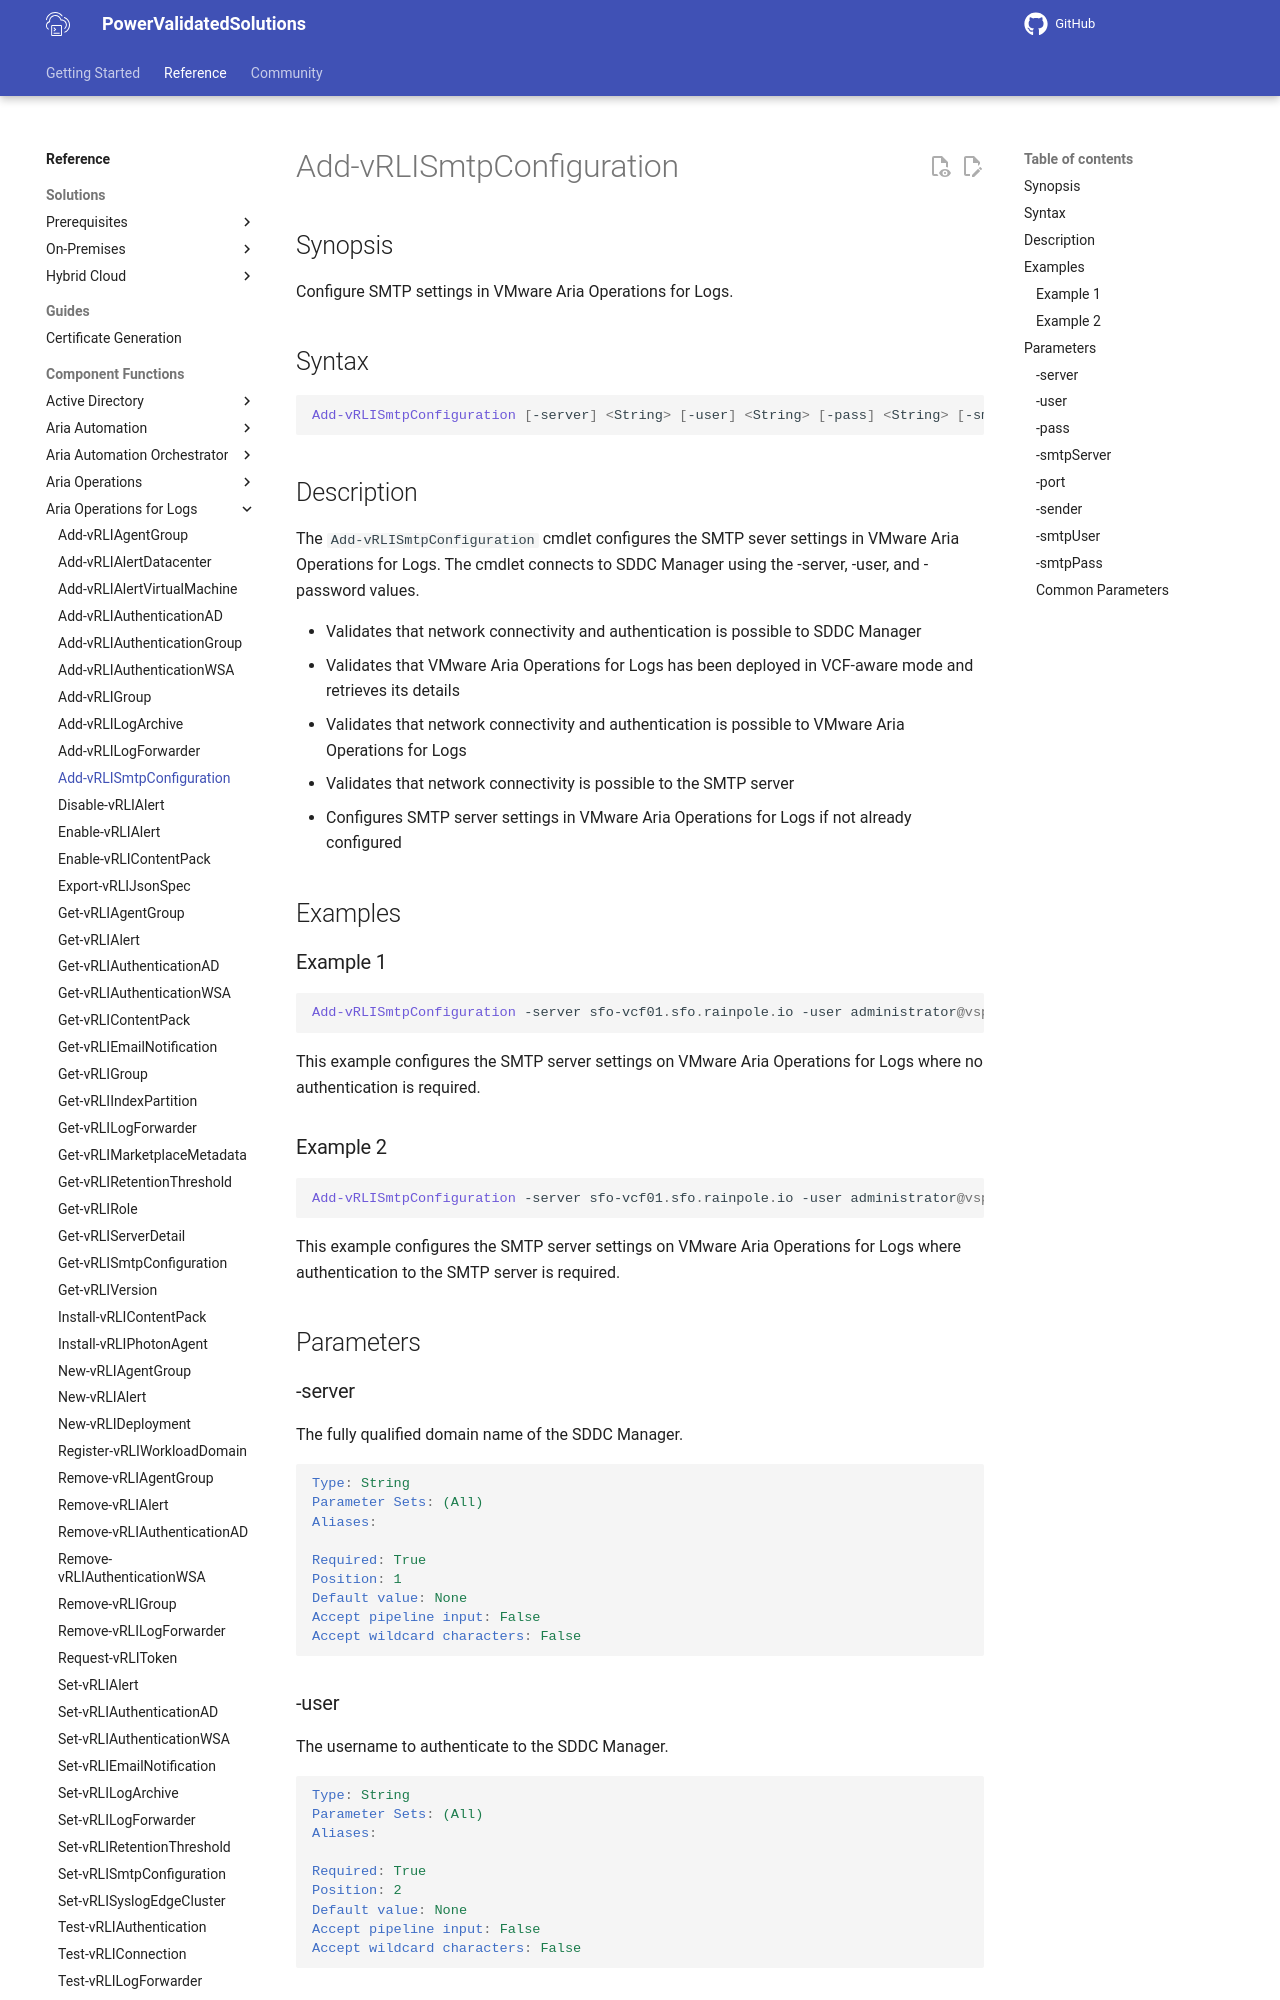

repository: vmware/power-validated-solutions-for-cloud-foundation · page: documentation/functions/aria-suite/aria-operations-logs/Add-vRLISmtpConfiguration/index.html · generator: mkdocs

# Add-vRLISmtpConfiguration

## Synopsis

Configure SMTP settings in VMware Aria Operations for Logs.

## Syntax

```powershell
Add-vRLISmtpConfiguration [-server] <String> [-user] <String> [-pass] <String> [-smtpServer] <String> [-port] <String> [-sender] <String> [[-smtpUser] <String>] [[-smtpPass] <String>] [<CommonParameters>]
```

## Description

The `Add-vRLISmtpConfiguration` cmdlet configures the SMTP sever settings in VMware Aria Operations for Logs.
The cmdlet connects to SDDC Manager using the -server, -user, and -password values.

- Validates that network connectivity and authentication is possible to SDDC Manager
- Validates that VMware Aria Operations for Logs has been deployed in VCF-aware mode and retrieves its details
- Validates that network connectivity and authentication is possible to VMware Aria Operations for Logs
- Validates that network connectivity is possible to the SMTP server
- Configures SMTP server settings in VMware Aria Operations for Logs if not already configured

## Examples

### Example 1

```powershell
Add-vRLISmtpConfiguration -server sfo-vcf01.sfo.rainpole.io -user administrator@vsphere.local -pass VMw@re1! -smtpServer smtp.rainpole.io -port 25 -sender aria-operations-for-logs-no-reply@rainpole.io
```

This example configures the SMTP server settings on VMware Aria Operations for Logs where no authentication is required.

### Example 2

```powershell
Add-vRLISmtpConfiguration -server sfo-vcf01.sfo.rainpole.io -user administrator@vsphere.local -pass VMw@re1! -smtpServer smtp.rainpole.io -port 25 -sender aria-operations-for-logs-no-reply@rainpole.io -smtpUser administrator@rainpole.io -smtpPass VMw@re1!
```

This example configures the SMTP server settings on VMware Aria Operations for Logs where authentication to the SMTP server is required.

## Parameters
